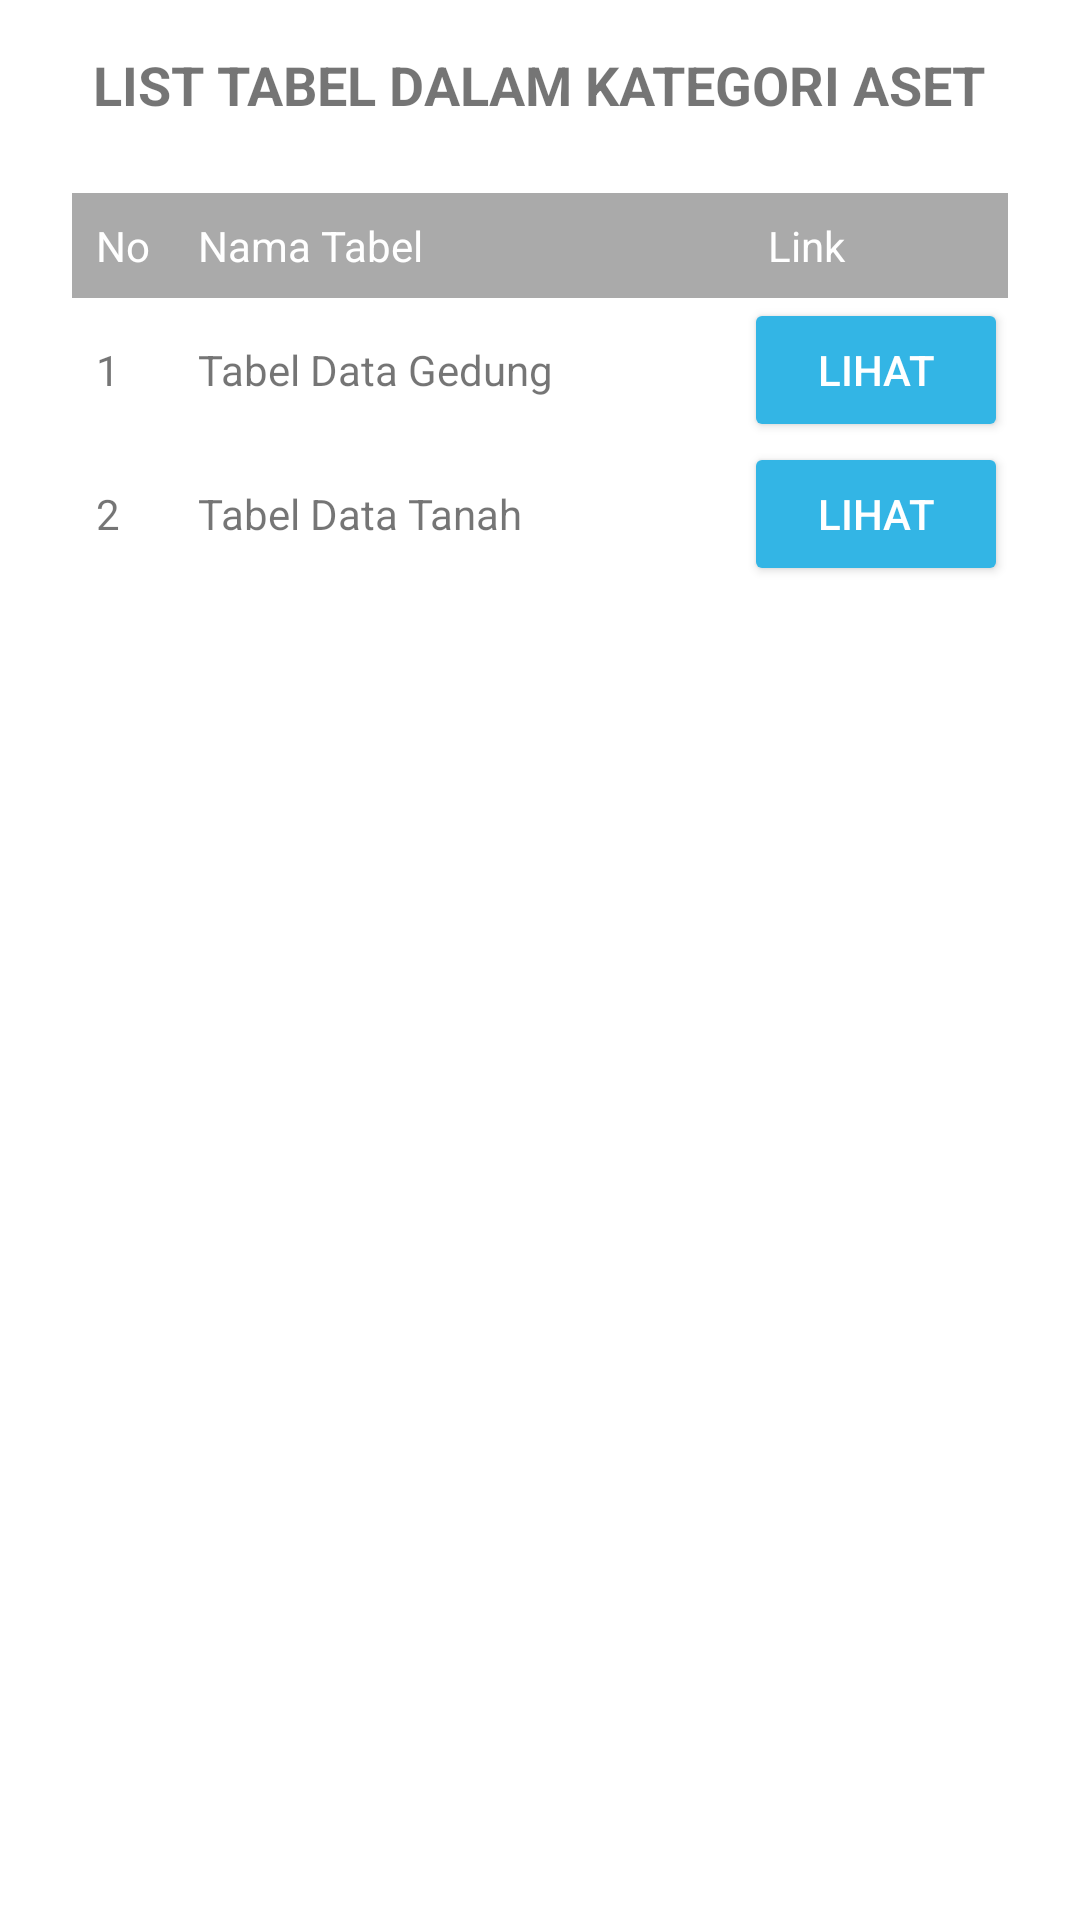

The Android layout XML behind this screen, and the referenced resources:
<!-- AndroidManifest.xml: application theme Theme.PAB_android_projek_aset -->
<!-- res/layout/fragment_aset.xml -->
<?xml version="1.0" encoding="utf-8"?>
<LinearLayout xmlns:android="http://schemas.android.com/apk/res/android"
    android:layout_width="match_parent"
    android:layout_height="match_parent"
    android:orientation="vertical"
    android:padding="16dp">

    <TextView
        android:layout_width="wrap_content"
        android:layout_height="wrap_content"
        android:text="LIST TABEL DALAM KATEGORI ASET"
        android:textStyle="bold"
        android:textSize="18sp"
        android:layout_gravity="center_horizontal"
        android:paddingBottom="16dp"/>

    <TableLayout
        android:layout_width="match_parent"
        android:layout_height="wrap_content"
        android:stretchColumns="1"
        android:padding="8dp"
        android:background="@android:color/white"
        android:layout_gravity="center_horizontal">

        <TableRow>
            <TextView
                android:layout_width="wrap_content"
                android:layout_height="wrap_content"
                android:text="No"
                android:padding="8dp"
                android:background="@android:color/darker_gray"
                android:textColor="@android:color/white"/>
            <TextView
                android:layout_width="wrap_content"
                android:layout_height="wrap_content"
                android:text="Nama Tabel"
                android:padding="8dp"
                android:background="@android:color/darker_gray"
                android:textColor="@android:color/white"/>
            <TextView
                android:layout_width="wrap_content"
                android:layout_height="wrap_content"
                android:text="Link"
                android:padding="8dp"
                android:background="@android:color/darker_gray"
                android:textColor="@android:color/white"/>
        </TableRow>

        <TableRow>
            <TextView
                android:layout_width="wrap_content"
                android:layout_height="wrap_content"
                android:text="1"
                android:padding="8dp"
                android:background="@android:color/white"/>
            <TextView
                android:layout_width="wrap_content"
                android:layout_height="wrap_content"
                android:text="Tabel Data Gedung"
                android:padding="8dp"
                android:background="@android:color/white"/>
            <Button
                android:layout_width="wrap_content"
                android:layout_height="wrap_content"
                android:text="Lihat"
                android:backgroundTint="@android:color/holo_blue_light"
                android:textColor="@android:color/white"
                android:padding="8dp"/>
        </TableRow>

        <TableRow>
            <TextView
                android:layout_width="wrap_content"
                android:layout_height="wrap_content"
                android:text="2"
                android:padding="8dp"
                android:background="@android:color/white"/>
            <TextView
                android:layout_width="wrap_content"
                android:layout_height="wrap_content"
                android:text="Tabel Data Tanah"
                android:padding="8dp"
                android:background="@android:color/white"/>
            <Button
                android:layout_width="wrap_content"
                android:layout_height="wrap_content"
                android:text="Lihat"
                android:backgroundTint="@android:color/holo_blue_light"
                android:textColor="@android:color/white"
                android:padding="8dp"/>
        </TableRow>

    </TableLayout>

</LinearLayout>
<!-- resources referenced by this layout -->
<resources>
  <style name="Theme.PAB_android_projek_aset" parent="Theme.MaterialComponents.DayNight.DarkActionBar">
          
          <item name="colorPrimary">@color/purple_500</item>
          <item name="colorPrimaryVariant">@color/purple_700</item>
          <item name="colorOnPrimary">@color/white</item>
          
          <item name="colorSecondary">@color/teal_200</item>
          <item name="colorSecondaryVariant">@color/teal_700</item>
          <item name="colorOnSecondary">@color/black</item>
          
          <item name="android:statusBarColor">?attr/colorPrimaryVariant</item>
          
      </style>
  <!-- not gathered from this repository: default colours our renderer supplied (Android Studio template values) -->
  <color name="purple_500">#FF6200EE</color>
  <color name="purple_700">#FF3700B3</color>
  <color name="teal_200">#FF03DAC5</color>
  <color name="teal_700">#FF018786</color>
  <color name="black">#FF000000</color>
  <color name="white">#FFFFFFFF</color>
</resources>
